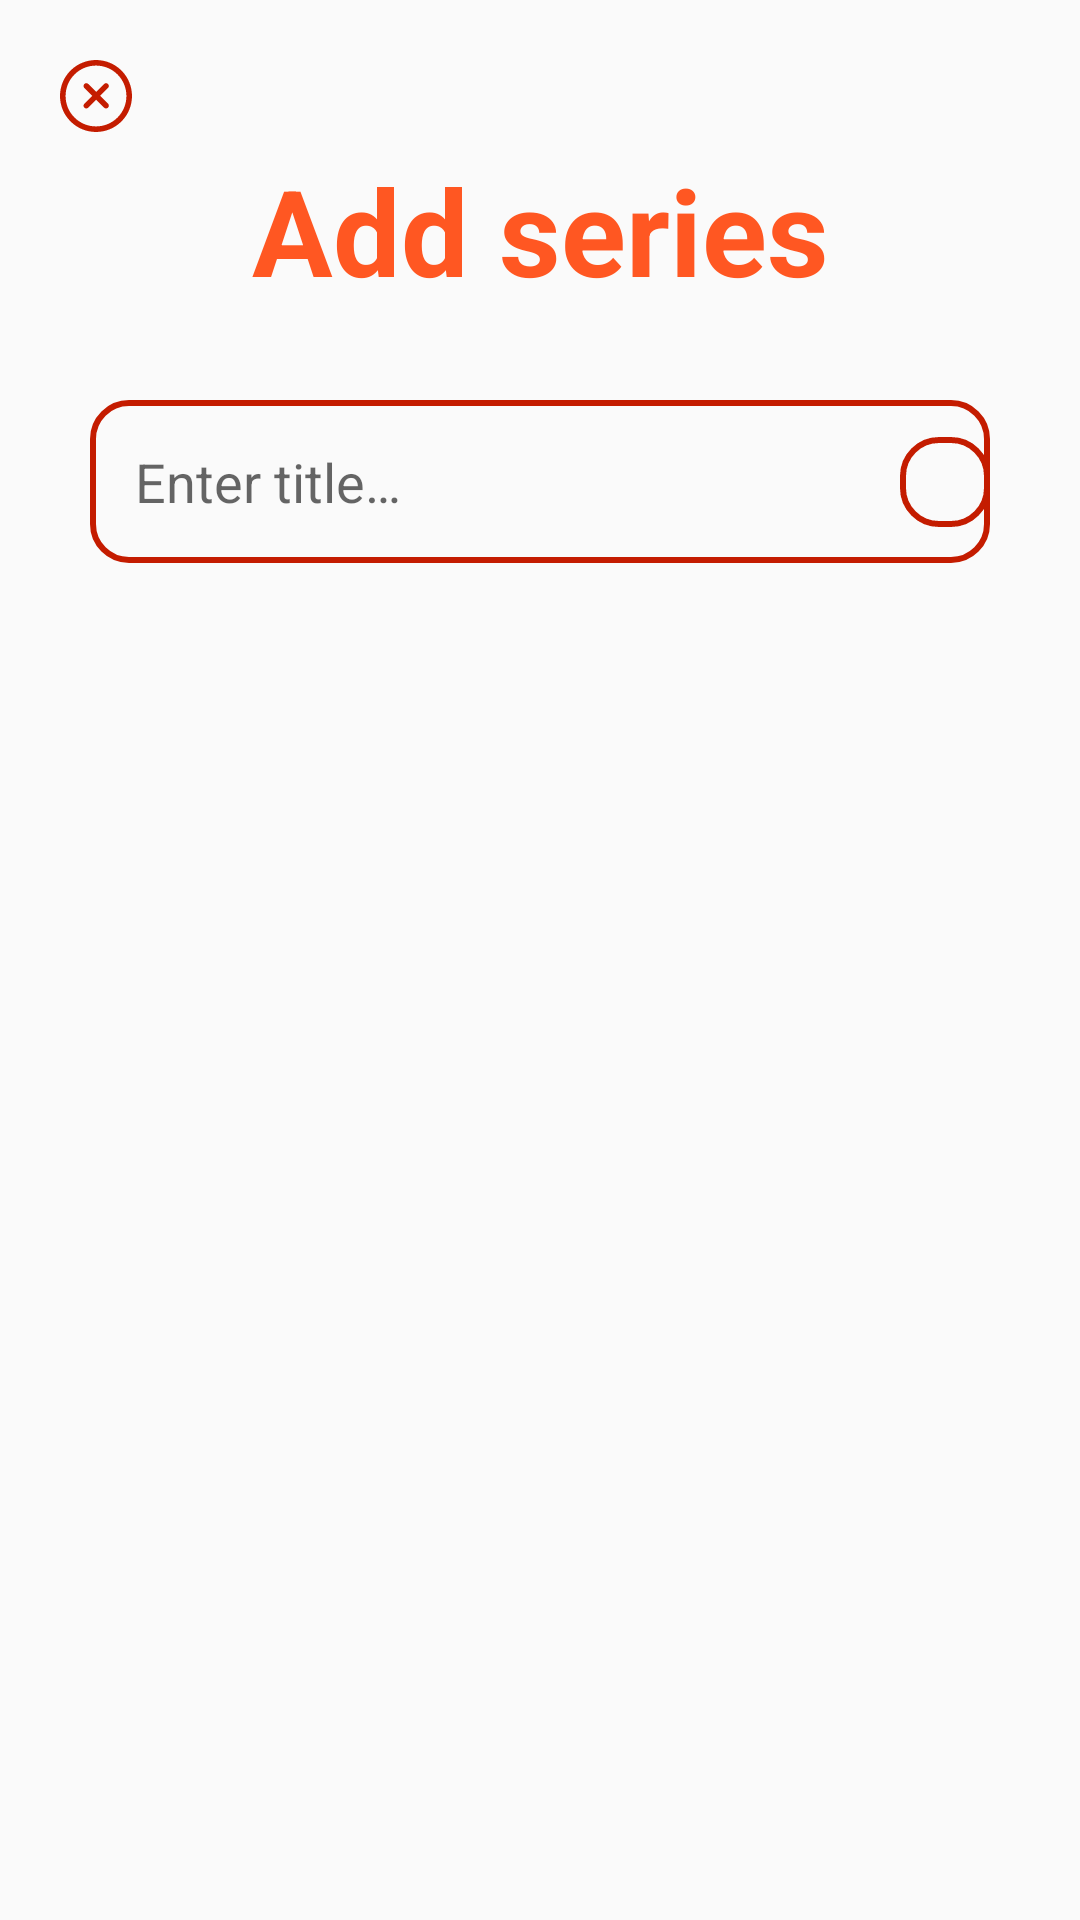

Here is an Android app screen rendered from its layout file. Give the layout XML and the strings, colors and styles it references.
<!-- AndroidManifest.xml: application theme Theme.SeriesTracker -->
<!-- res/layout/activity_add_series.xml -->
<?xml version="1.0" encoding="utf-8"?>
<androidx.constraintlayout.widget.ConstraintLayout xmlns:android="http://schemas.android.com/apk/res/android"
    xmlns:app="http://schemas.android.com/apk/res-auto"
    xmlns:tools="http://schemas.android.com/tools"
    android:layout_width="match_parent"
    android:layout_height="match_parent">

    <ImageButton
        android:id="@+id/imageButtonClose"
        android:layout_width="wrap_content"
        android:layout_height="wrap_content"
        android:layout_margin="20dp"
        android:background="@android:color/transparent"
        android:clickable="true"
        android:contentDescription="@string/close"
        android:focusable="true"
        android:foreground="?android:attr/selectableItemBackground"
        android:outlineAmbientShadowColor="@color/black"
        android:outlineSpotShadowColor="@color/black"
        android:src="@drawable/ic_cancel"
        android:tint="@color/secondaryDarkColor"
        app:layout_constraintStart_toStartOf="parent"
        app:layout_constraintTop_toTopOf="parent"
        tools:ignore="UnusedAttribute" />

    <TextView
        android:id="@+id/textView2"
        android:layout_width="wrap_content"
        android:layout_height="wrap_content"
        android:layout_margin="50dp"
        android:text="@string/add_series"
        android:textColor="@color/secondaryColor"
        android:textSize="40sp"
        android:textStyle="bold"
        app:layout_constraintEnd_toEndOf="parent"
        app:layout_constraintStart_toStartOf="parent"
        app:layout_constraintTop_toTopOf="parent" />

    <EditText
        android:id="@+id/editTextTitle"
        android:layout_width="match_parent"
        android:layout_height="wrap_content"
        android:layout_margin="30dp"
        android:background="@drawable/background_edittext"
        android:hint="@string/enter_title"
        android:imeOptions="actionSearch"
        android:importantForAutofill="no"
        android:inputType="textPersonName"
        android:padding="15dp"
        android:paddingEnd="60dp"
        app:layout_constraintEnd_toEndOf="parent"
        app:layout_constraintStart_toStartOf="parent"
        app:layout_constraintTop_toBottomOf="@+id/textView2"
        tools:ignore="LabelFor,RtlSymmetry" />

    <ImageButton
        android:id="@+id/imageButtonSearch"
        android:layout_width="wrap_content"
        android:layout_height="wrap_content"
        android:background="@drawable/background_edittext"
        android:clickable="true"
        android:contentDescription="@string/enter_title"
        android:focusable="true"
        android:foreground="?android:attr/selectableItemBackground"
        android:padding="15dp"
        android:src="@drawable/ic_baseline_search_24"
        android:tint="?android:colorAccent"
        app:layout_constraintBottom_toBottomOf="@+id/editTextTitle"
        app:layout_constraintEnd_toEndOf="@+id/editTextTitle"
        app:layout_constraintTop_toTopOf="@+id/editTextTitle" />

    <androidx.recyclerview.widget.RecyclerView
        android:id="@+id/recyclerViewChooseSeries"
        android:layout_width="match_parent"
        android:layout_height="match_parent"
        android:layout_marginTop="200dp"
        android:layout_marginBottom="30dp"
        android:scrollbars="vertical"
        app:layout_constraintBottom_toBottomOf="parent"
        app:layout_constraintEnd_toEndOf="parent"
        app:layout_constraintStart_toStartOf="parent"
        app:layout_constraintTop_toTopOf="parent"
        tools:listitem="@layout/cardview_add_series" />

    <ProgressBar
        android:id="@+id/progressBar"
        android:layout_width="wrap_content"
        android:layout_height="wrap_content"
        android:indeterminate="true"
        android:indeterminateDrawable="@drawable/progress_bar_color"
        android:minWidth="50dp"
        android:minHeight="50dp"
        android:visibility="invisible"
        app:layout_constraintBottom_toTopOf="@+id/buttonAddSeries"
        app:layout_constraintEnd_toEndOf="parent"
        app:layout_constraintStart_toStartOf="parent"
        app:layout_constraintTop_toBottomOf="@+id/editTextTitle" />

    <Button
        android:id="@+id/buttonAddSeries"
        android:layout_width="match_parent"
        android:layout_height="wrap_content"
        android:layout_marginStart="30dp"
        android:layout_marginEnd="30dp"
        android:layout_marginBottom="60dp"
        android:background="@drawable/background_button"
        android:clickable="true"
        android:focusable="true"
        android:foreground="?android:attr/selectableItemBackground"
        android:outlineAmbientShadowColor="@color/black"
        android:outlineSpotShadowColor="@color/black"
        android:text="@string/add_series"
        android:textColor="@color/white"
        android:visibility="gone"
        app:layout_constraintBottom_toBottomOf="parent"
        app:layout_constraintEnd_toEndOf="parent"
        app:layout_constraintStart_toStartOf="parent"
        tools:ignore="UnusedAttribute" />


</androidx.constraintlayout.widget.ConstraintLayout>
<!-- res/layout/cardview_add_series.xml (included above) -->
<?xml version="1.0" encoding="utf-8"?>
<androidx.cardview.widget.CardView xmlns:android="http://schemas.android.com/apk/res/android"
    xmlns:app="http://schemas.android.com/apk/res-auto"
    android:layout_width="match_parent"
    android:layout_height="300dp"
    android:layout_margin="10dp"
    android:clickable="true"
    android:focusable="true"
    android:foreground="?android:attr/selectableItemBackground"
    app:cardCornerRadius="15dp">

    <androidx.constraintlayout.widget.ConstraintLayout
        android:layout_width="match_parent"
        android:layout_height="match_parent">

        <ImageView
            android:id="@+id/imageViewCover"
            android:layout_width="match_parent"
            android:layout_height="match_parent"
            android:contentDescription="@string/cover_photo"
            android:scaleType="centerCrop"
            android:src="@drawable/placeholder"
            app:layout_constraintBottom_toBottomOf="parent"
            app:layout_constraintEnd_toEndOf="parent"
            app:layout_constraintStart_toStartOf="parent"
            app:layout_constraintTop_toTopOf="parent" />

        <TextView
            android:id="@+id/textViewTitle"
            android:layout_width="match_parent"
            android:layout_height="wrap_content"
            android:background="@drawable/background"
            android:paddingStart="20dp"
            android:paddingTop="150dp"
            android:paddingEnd="20dp"
            android:paddingBottom="30dp"
            android:textColor="@color/white"
            android:textSize="20sp"
            android:textStyle="bold"
            app:layout_constraintBottom_toBottomOf="parent"
            app:layout_constraintEnd_toEndOf="parent"
            app:layout_constraintStart_toStartOf="parent" />

    </androidx.constraintlayout.widget.ConstraintLayout>

</androidx.cardview.widget.CardView>
<!-- resources referenced by this layout -->
<resources>
  <color name="black">#FF000000</color>
  <color name="secondaryColor">#ff5722</color>
  <color name="secondaryDarkColor">#c41c00</color>
  <color name="white">#FFFFFFFF</color>
  <!-- drawable background (drawable) -->
  <?xml version="1.0" encoding="utf-8"?>
  <selector xmlns:android="http://schemas.android.com/apk/res/android">
      <item>
          <shape>
              <gradient android:angle="90" android:endColor="@android:color/transparent" android:startColor="#000000" android:type="linear" />
          </shape>
      </item>
  </selector>
  <!-- drawable background_button (drawable) -->
  <?xml version="1.0" encoding="utf-8"?>
  <shape xmlns:android="http://schemas.android.com/apk/res/android">
      <corners android:radius="12dp" />
      <solid android:color="#c41c00" />
  
  </shape>
  <!-- drawable background_edittext (drawable) -->
  <?xml version="1.0" encoding="utf-8"?>
  <shape xmlns:android="http://schemas.android.com/apk/res/android">
      <corners android:radius="12dp" />
      <stroke
          android:width="2dp"
          android:color="@color/secondaryDarkColor" />
  
  </shape>
  <!-- drawable progress_bar_color (drawable) -->
  <?xml version="1.0" encoding="utf-8"?>
  <rotate xmlns:android="http://schemas.android.com/apk/res/android"
      android:fromDegrees="0"
      android:pivotX="50%"
      android:pivotY="50%"
      android:toDegrees="360">
  
      <shape
          android:innerRadiusRatio="3"
          android:shape="ring"
          android:thicknessRatio="8"
          android:useLevel="false">
  
          <size
              android:width="76dip"
              android:height="76dip" />
  
          <gradient
              android:angle="0"
              android:endColor="@color/secondaryColor"
              android:startColor="@color/white"
              android:type="sweep"
              android:useLevel="false" />
  
      </shape>
  
  </rotate>
  <string name="add_series">Add series</string>
  <string name="close">close</string>
  <string name="cover_photo">cover photo</string>
  <string name="enter_title">Enter title…</string>
  <style name="Theme.SeriesTracker" parent="Theme.AppCompat.DayNight.NoActionBar">
          
          <item name="colorPrimary">@color/primaryColor</item>
          <item name="colorPrimaryVariant">@color/primaryDarkColor</item>
          <item name="colorOnPrimary">@color/white</item>
          
          <item name="colorSecondary">@color/secondaryColor</item>
          <item name="colorSecondaryVariant">@color/secondaryDarkColor</item>
          <item name="colorOnSecondary">@color/black</item>
          <item name="android:colorAccent">@color/black</item>
          
          <item name="android:statusBarColor" tools:targetApi="l">?attr/colorPrimaryVariant</item>
          
          <item name="android:textViewStyle">@style/MyTextView</item>
      </style>
  <color name="primaryColor">#ff9800</color>
  <color name="primaryDarkColor">#c66900</color>
  <style name="MyTextView" parent="Widget.AppCompat.TextView">
          <item name="android:textColor">@color/black</item>
      </style>
</resources>
